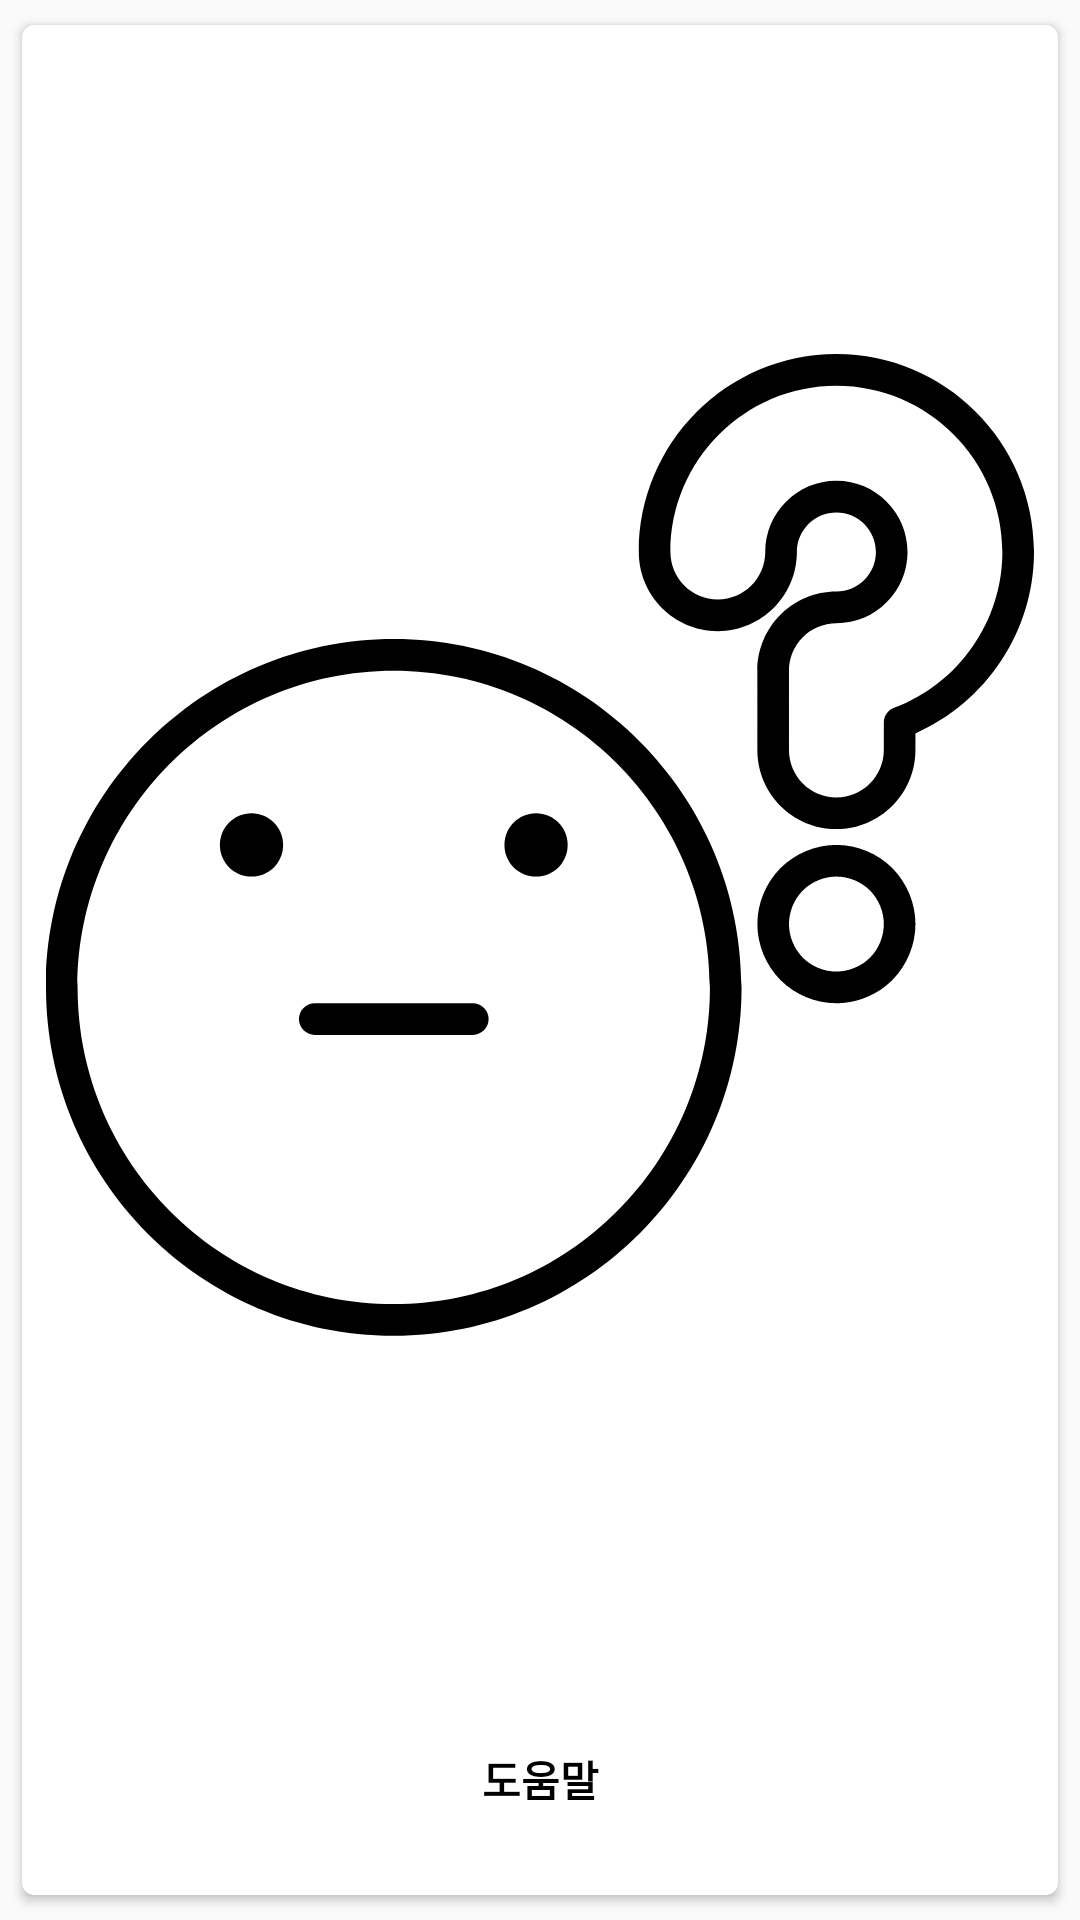

Here is an Android app screen rendered from its layout file. Give the layout XML and the strings, colors and styles it references.
<!-- AndroidManifest.xml: application theme AppTheme -->
<!-- res/layout/fragment_menu_info.xml -->
<?xml version="1.0" encoding="utf-8"?>
<FrameLayout xmlns:android="http://schemas.android.com/apk/res/android"
    xmlns:tools="http://schemas.android.com/tools"
    android:layout_width="match_parent"
    android:layout_height="match_parent"
    xmlns:card_view="http://schemas.android.com/apk/res-auto"
    tools:context=".menu.MenuInfoFragment">

    <android.support.v7.widget.CardView
        android:id="@+id/card_menu_info"
        android:layout_width="match_parent"
        android:layout_height="match_parent"
        android:backgroundTint="#FFF"
        card_view:cardUseCompatPadding="true"
        android:layout_margin="4dp"
        android:layout_weight="1"
        card_view:cardCornerRadius="4dp">
        <LinearLayout
            android:layout_width="match_parent"
            android:layout_height="match_parent"
            android:orientation="vertical"
            android:weightSum="10">
            <ImageView
                android:layout_weight="9"
                android:layout_width="match_parent"
                android:layout_height="wrap_content"
                android:layout_margin="8dp"
                android:background="@null"
                android:src="@drawable/ic_question"/>
            <TextView
                android:layout_weight="1"
                android:layout_width="match_parent"
                android:layout_height="wrap_content"
                android:gravity="center"
                android:text="도움말"
                android:textStyle="bold"
                android:textColor="#000"/>
        </LinearLayout>
    </android.support.v7.widget.CardView>
</FrameLayout>
<!-- resources referenced by this layout -->
<resources>
  <!-- drawable ic_question: vector/xml drawable (drawable, 3232 chars, omitted) -->
  <style name="AppTheme" parent="Theme.AppCompat.Light.DarkActionBar">
          
          <item name="colorPrimary">@color/colorPrimary</item>
          <item name="colorPrimaryDark">@color/colorPrimaryDark</item>
          <item name="colorAccent">@color/colorAccent</item>
          <item name="android:statusBarColor">@color/PrimaryDark</item>
  
      </style>
  <color name="colorPrimary">#008577</color>
  <color name="colorPrimaryDark">#00574B</color>
  <color name="colorAccent">#D81B60</color>
  <color name="PrimaryDark">#ba6b6c</color>
</resources>
